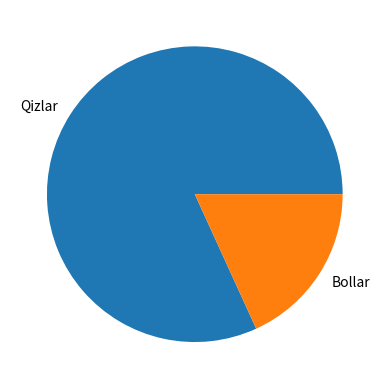

Here is the Python script that generated this plot:
# -*- coding: utf-8 -*-
"""Untitled4.ipynb

Automatically generated by Colab.

Original file is located at
    https://colab.research.google.com/<link-removed>
"""

import matplotlib.pyplot as plt
import numpy as np
x = np.array([18, 4])
qizlar = ["Qizlar"]
Bollar = ["Bollar"]
mylabels = qizlar + Bollar
plt.pie(x, labels=mylabels)
plt.show()